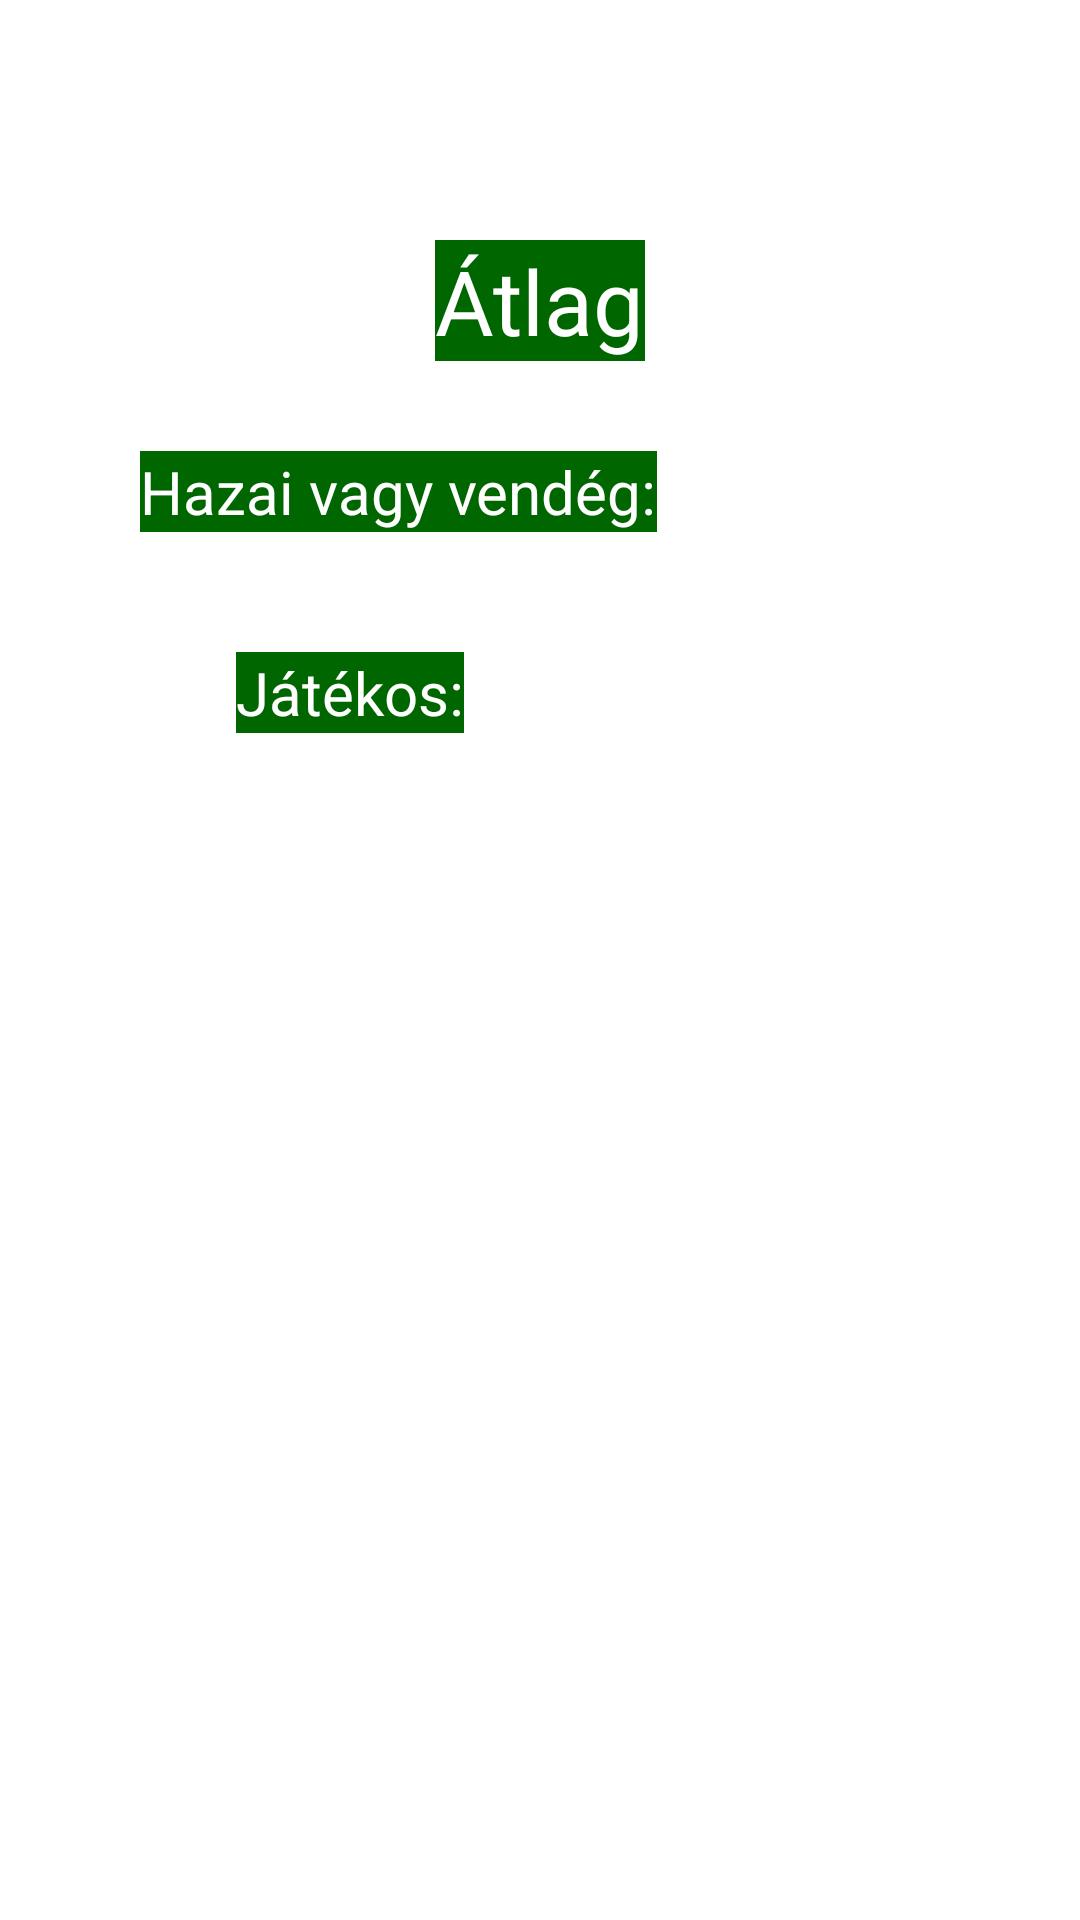

Reconstruct the res/layout file that produces this screen, plus the resources it refers to.
<!-- AndroidManifest.xml: application theme Theme.HF_FTC_Teke -->
<!-- res/layout/activity_average.xml -->
<?xml version="1.0" encoding="utf-8"?>
<androidx.constraintlayout.widget.ConstraintLayout xmlns:android="http://schemas.android.com/apk/res/android"
    xmlns:app="http://schemas.android.com/apk/res-auto"
    xmlns:tools="http://schemas.android.com/tools"
    android:layout_width="match_parent"
    android:layout_height="match_parent"
    tools:context=".AverageActivity">


    <TextView
        android:id="@+id/Atlagok"
        android:layout_width="wrap_content"
        android:layout_height="wrap_content"
        android:layout_marginTop="80dp"
        android:background="@color/green_dark2"
        android:text="@string/atlag"
        android:textColor="@color/white"
        android:textSize="30sp"
        app:layout_constraintEnd_toEndOf="parent"
        app:layout_constraintStart_toStartOf="parent"
        app:layout_constraintTop_toTopOf="parent" />

    <TextView
        android:id="@+id/txt_hv"
        android:layout_width="wrap_content"
        android:layout_height="wrap_content"
        android:layout_marginTop="30dp"
        android:text="@string/hazai_vagy_vendeg"
        android:background="@color/green_dark2"
        android:textColor="@color/white"
        android:textSize="20sp"
        app:layout_constraintEnd_toStartOf="@+id/spinner_h_v"
        app:layout_constraintStart_toStartOf="parent"
        app:layout_constraintTop_toBottomOf="@+id/Atlagok" />

    <Spinner
        android:id="@+id/spinner_h_v"
        android:layout_width="wrap_content"
        android:layout_height="wrap_content"
        android:layout_marginTop="20dp"
        app:layout_constraintEnd_toEndOf="parent"
        app:layout_constraintStart_toEndOf="@+id/txt_hv"
        app:layout_constraintTop_toBottomOf="@+id/Atlagok" />

    <TextView
        android:id="@+id/tv_jatekos"
        android:layout_width="wrap_content"
        android:layout_height="wrap_content"
        android:layout_marginTop="40dp"
        android:background="@color/green_dark2"
        android:text="@string/jatekos"
        android:textColor="@color/white"
        android:textSize="20sp"
        app:layout_constraintEnd_toStartOf="@+id/spinner_jatekos"
        app:layout_constraintStart_toStartOf="parent"
        app:layout_constraintTop_toBottomOf="@+id/txt_hv" />

    <Spinner
        android:id="@+id/spinner_jatekos"
        android:layout_width="wrap_content"
        android:layout_height="wrap_content"
        android:layout_marginTop="30dp"
        app:layout_constraintEnd_toEndOf="parent"
        app:layout_constraintStart_toEndOf="@+id/tv_jatekos"
        app:layout_constraintTop_toBottomOf="@+id/spinner_h_v" />

    <androidx.recyclerview.widget.RecyclerView
        android:id="@+id/rvEredmeny"
        android:layout_width="413dp"
        android:layout_height="360dp"
        android:layout_marginTop="250dp"
        app:layout_constraintEnd_toEndOf="parent"
        app:layout_constraintStart_toStartOf="parent"
        app:layout_constraintTop_toBottomOf="@+id/Atlagok"
        tools:listitem="@layout/item_matches_list" />

    <TextView
        android:id="@+id/txt_atlag"
        android:layout_width="wrap_content"
        android:layout_height="wrap_content"
        android:layout_marginTop="50dp"
        android:background="@color/green_dark2"
        android:textColor="@color/white"
        android:textSize="20sp"
        app:layout_constraintEnd_toEndOf="parent"
        app:layout_constraintStart_toStartOf="parent"
        app:layout_constraintTop_toBottomOf="@+id/tv_jatekos" />


</androidx.constraintlayout.widget.ConstraintLayout>
<!-- res/layout/item_matches_list.xml (included above) -->
<?xml version="1.0" encoding="utf-8"?>
<LinearLayout xmlns:android="http://schemas.android.com/apk/res/android"
xmlns:tools="http://schemas.android.com/tools"
    android:layout_width="match_parent"
    android:layout_height="wrap_content"
    android:orientation="horizontal"
    android:weightSum="4"
    android:paddingBottom="8dp"
    android:paddingLeft="16dp"
    android:paddingRight="16dp"
    android:paddingTop="8dp">

    <TextView
        android:id="@+id/tvFordulo"
        android:layout_width="wrap_content"
        android:layout_height="wrap_content"
        android:layout_gravity="center_vertical|center_horizontal"
        android:layout_weight="1"
        android:textColor="#BCAAA4"
        tools:text="1" />

    <ImageView
        android:id="@+id/ivHazai"
        android:layout_width="64dp"
        android:layout_height="64dp"
        android:layout_marginStart="8dp"
        android:layout_weight="1"
        android:padding="8dp"
        tools:src="@drawable/hazai"
        android:contentDescription="@string/hazai_vagy_vendeg" />

    <TextView
        android:id="@+id/tvNev"
        android:layout_width="64dp"
        android:layout_height="wrap_content"
        android:layout_gravity="center_vertical|center_horizontal"
        android:layout_weight="1"
        android:textColor="#263238"
        tools:text="Kiss Mária" />

    <TextView
        android:id="@+id/tvOsszfa"
        android:layout_width="wrap_content"
        android:layout_height="wrap_content"
        android:layout_gravity="center_vertical|center_horizontal"
        android:layout_weight="1"
        android:textColor="#455A64"
        tools:text="550" />

</LinearLayout>
<!-- resources referenced by this layout -->
<resources>
  <color name="green_dark2">#006600</color>
  <color name="white">#FFFFFFFF</color>
  <!-- drawable hazai: jpg bitmap (drawable-v24, 8522 bytes) -->
  <string name="atlag">Átlag</string>
  <string name="hazai_vagy_vendeg">Hazai vagy vendég:</string>
  <string name="jatekos">Játékos:</string>
  <style name="Theme.HF_FTC_Teke" parent="Theme.MaterialComponents.DayNight.DarkActionBar">
          
  
          <item name="colorPrimary">@color/green_light</item>
          <item name="colorPrimaryVariant">@color/green_dark</item>
          <item name="colorOnPrimary">@color/green</item>
          
          <item name="colorSecondary">@color/green_light2</item>
          <item name="colorSecondaryVariant">@color/green_dark2</item>
          <item name="colorOnSecondary">@color/black</item>
          
          <item name="android:statusBarColor" tools:targetApi="l">?attr/colorPrimaryVariant</item>
          
          <item name="android:windowBackground">@drawable/light_wallpaper</item>
          <item name="android:gravity">fill_horizontal|clip_vertical</item>
          <item name="windowActionBar">false</item>
          <item name="windowNoTitle">true</item>
  
      </style>
  <color name="green_light">#ccffcc</color>
  <color name="green_dark">#003300</color>
  <color name="green">#008000</color>
  <color name="green_light2">#33FF33</color>
  <color name="black">#FF000000</color>
</resources>
